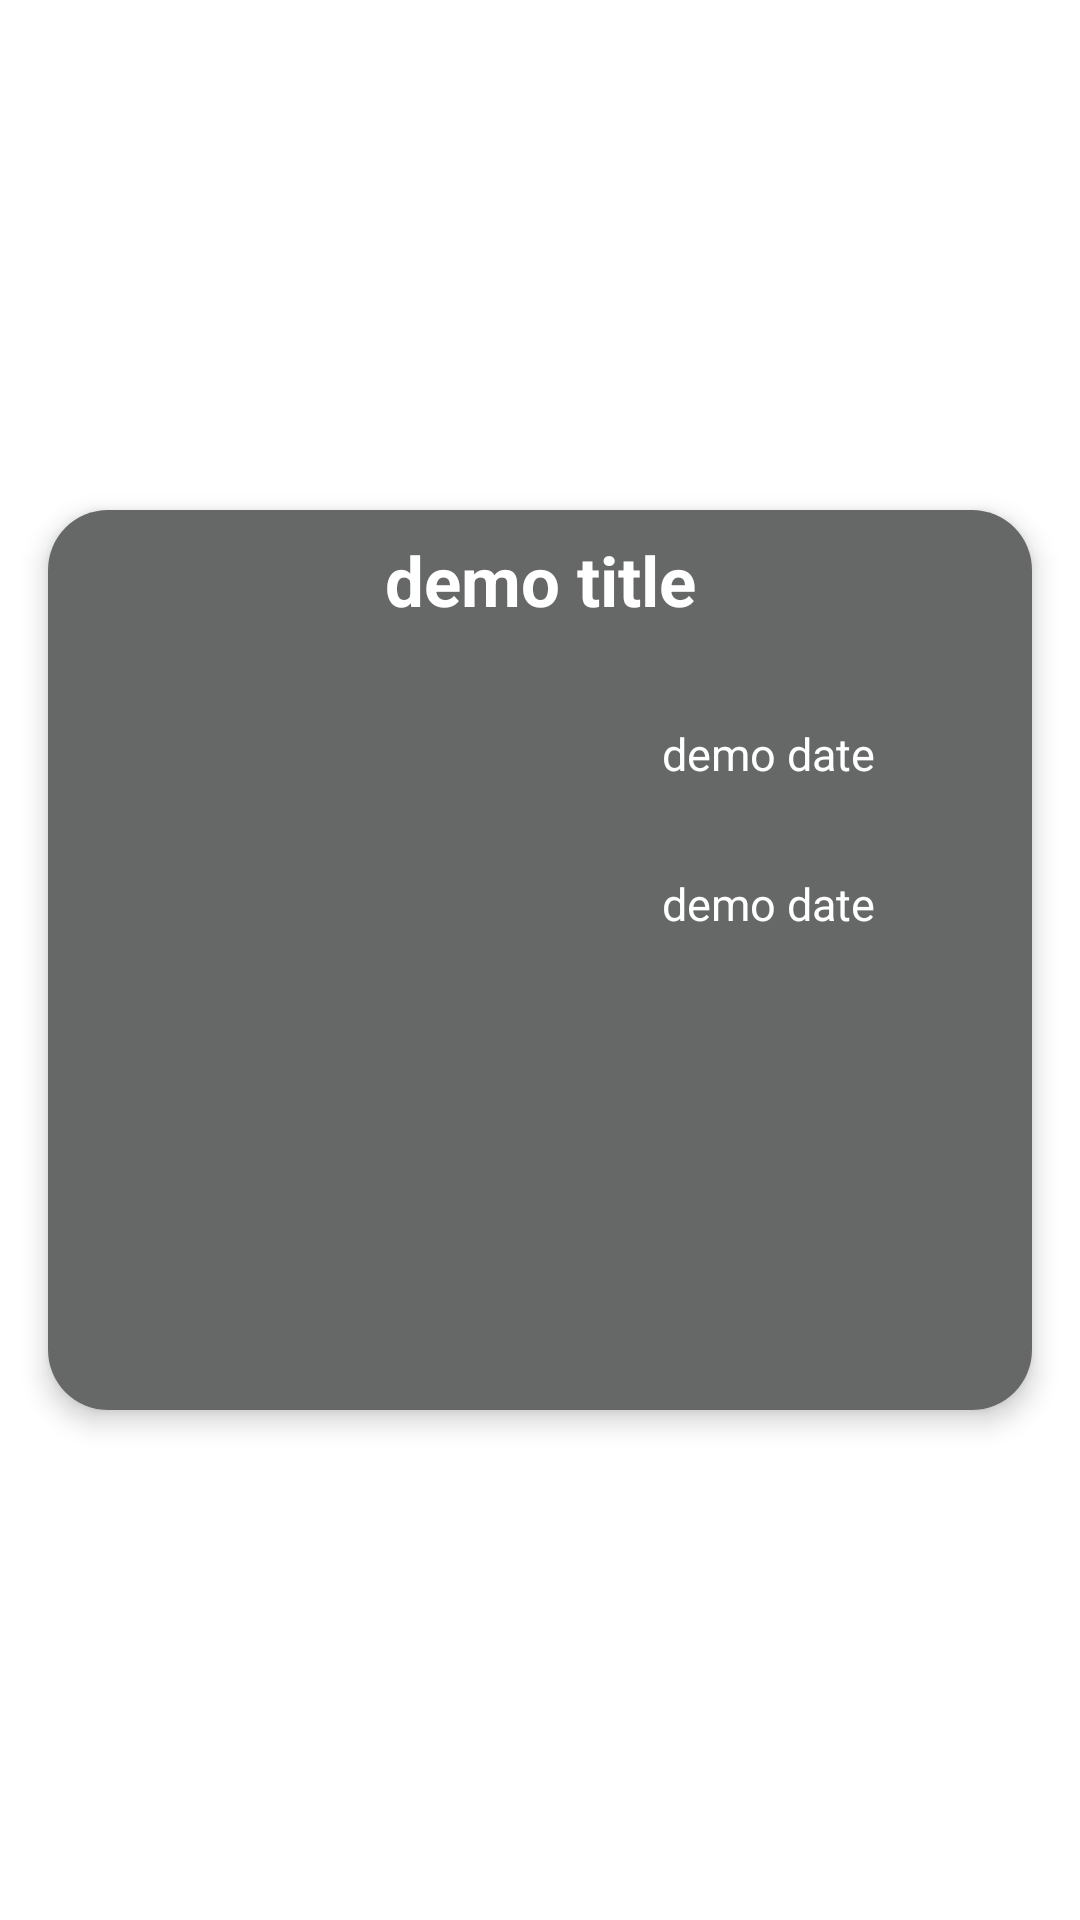

Here is an Android app screen rendered from its layout file. Give the layout XML and the strings, colors and styles it references.
<!-- AndroidManifest.xml: application theme Theme.DemoKotlinRetrofit -->
<!-- res/layout/custom_item_rv_result_trending.xml -->
<?xml version="1.0" encoding="utf-8"?>
<androidx.constraintlayout.widget.ConstraintLayout xmlns:android="http://schemas.android.com/apk/res/android"
    xmlns:app="http://schemas.android.com/apk/res-auto"
    android:layout_width="match_parent"
    android:layout_height="wrap_content">

    <androidx.cardview.widget.CardView
        android:id="@+id/card_view_rv_result_trending_item"
        android:layout_width="match_parent"
        android:layout_height="wrap_content"
        android:layout_margin="5dp"
        app:cardElevation="5dp"
        app:cardCornerRadius="20dp"
        app:cardMaxElevation="3dp"
        app:cardPreventCornerOverlap="true"
        app:cardUseCompatPadding="true"
        app:layout_constraintBottom_toBottomOf="parent"
        app:layout_constraintEnd_toEndOf="parent"
        app:layout_constraintStart_toStartOf="parent"
        app:layout_constraintTop_toTopOf="parent">

        <androidx.constraintlayout.widget.ConstraintLayout
            android:layout_width="match_parent"
            android:layout_height="wrap_content"
            android:background="#666767">

            <ImageView
                android:id="@+id/img_view_backdrop_path"
                android:layout_width="match_parent"
                android:layout_height="300dp"
                app:layout_constraintBottom_toBottomOf="parent"
                app:layout_constraintEnd_toEndOf="parent"
                app:layout_constraintStart_toStartOf="parent"
                app:layout_constraintTop_toTopOf="parent" />

            <LinearLayout
                android:layout_width="match_parent"
                android:layout_height="match_parent"
                android:orientation="vertical">

                <TextView
                    android:id="@+id/tv_name_trending"
                    android:layout_width="match_parent"
                    android:layout_height="50dp"
                    android:layout_margin="8dp"
                    android:text="demo title"
                    android:textStyle="bold"
                    android:textSize="23dp"
                    android:maxLines="1"
                    android:textAlignment="center"
                    android:textColor="@color/white"/>


                <LinearLayout
                    android:orientation="horizontal"
                    android:layout_width="match_parent"
                    android:layout_height="wrap_content">

                    <ImageView
                        android:id="@+id/iv_poster_trending"
                        android:layout_width="100dp"
                        android:layout_height="150dp"
                        android:layout_margin="5dp"
                        android:padding="1dp"
                        android:cropToPadding="true"
                        android:scaleType="centerCrop"
                        android:layout_gravity="center|start"/>

                    <LinearLayout
                        android:orientation="vertical"
                        android:layout_width="match_parent"
                        android:layout_height="wrap_content">

                        <TextView
                            android:id="@+id/tv_first_air_date_trending"
                            android:layout_width="250dp"
                            android:layout_height="40dp"
                            android:layout_margin="5dp"
                            android:textAlignment="center"
                            android:textSize="15sp"
                            android:text="demo date"
                            android:maxLines="1"
                            android:textColor="@color/white"/>

                        <TextView
                            android:id="@+id/tv_overview_trending"
                            android:layout_width="250dp"
                            android:layout_height="100dp"
                            android:layout_margin="5dp"
                            android:textAlignment="center"
                            android:textSize="15sp"
                            android:text="demo date"
                            android:textColor="@color/white" />


                    </LinearLayout>

                </LinearLayout>

                <ImageButton
                    android:id="@+id/img_btn_item_rv_next"
                    android:layout_width="50dp"
                    android:layout_height="50dp"
                    android:background="@drawable/icon_forward"
                    android:layout_gravity="center|bottom"
                    android:layout_margin="5dp"/>


            </LinearLayout>

        </androidx.constraintlayout.widget.ConstraintLayout>


    </androidx.cardview.widget.CardView>

</androidx.constraintlayout.widget.ConstraintLayout>
<!-- resources referenced by this layout -->
<resources>
  <style name="Theme.DemoKotlinRetrofit" parent="Theme.MaterialComponents.DayNight.DarkActionBar">
          
          <item name="colorPrimary">@color/purple_500</item>
          <item name="colorPrimaryVariant">@color/purple_700</item>
          <item name="colorOnPrimary">@color/white</item>
          
          <item name="colorSecondary">@color/teal_200</item>
          <item name="colorSecondaryVariant">@color/teal_700</item>
          <item name="colorOnSecondary">@color/black</item>
          
          <item name="android:statusBarColor" tools:targetApi="l">?attr/colorPrimaryVariant</item>
          
      </style>
  <!-- not gathered from this repository: default colours our renderer supplied (Android Studio template values) -->
  <color name="purple_500">#FF6200EE</color>
  <color name="purple_700">#FF3700B3</color>
  <color name="teal_200">#FF03DAC5</color>
  <color name="teal_700">#FF018786</color>
  <color name="black">#FF000000</color>
  <color name="white">#FFFFFFFF</color>
</resources>
